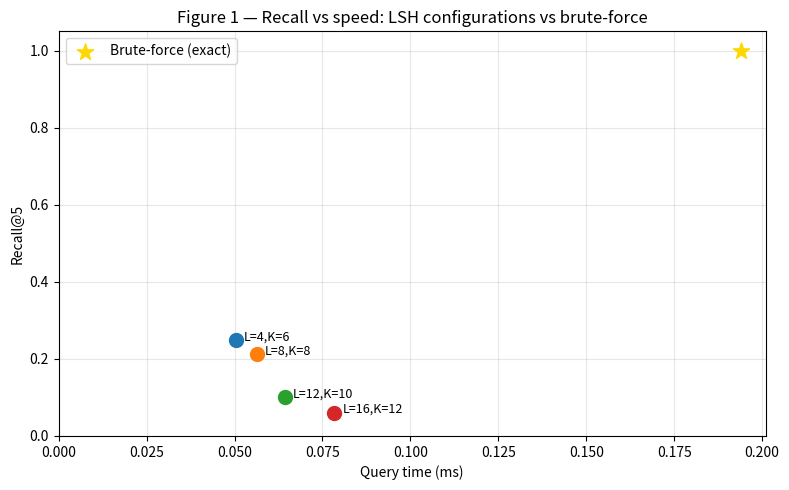
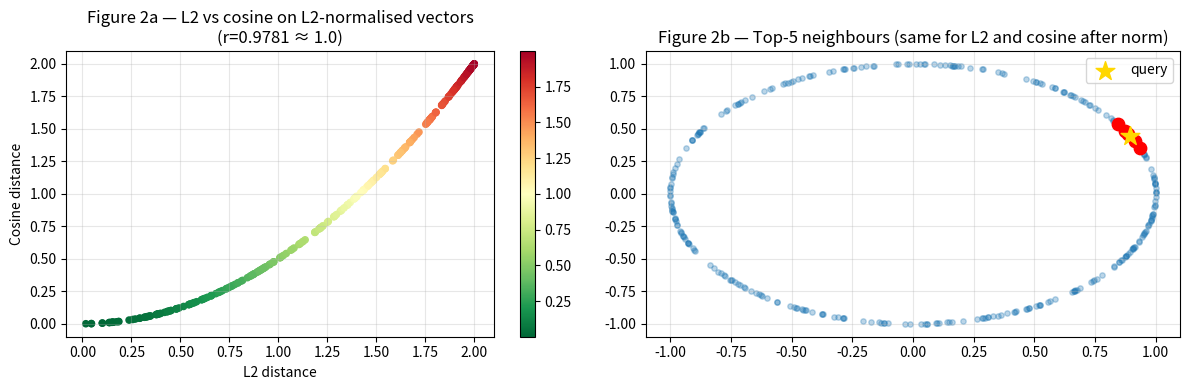
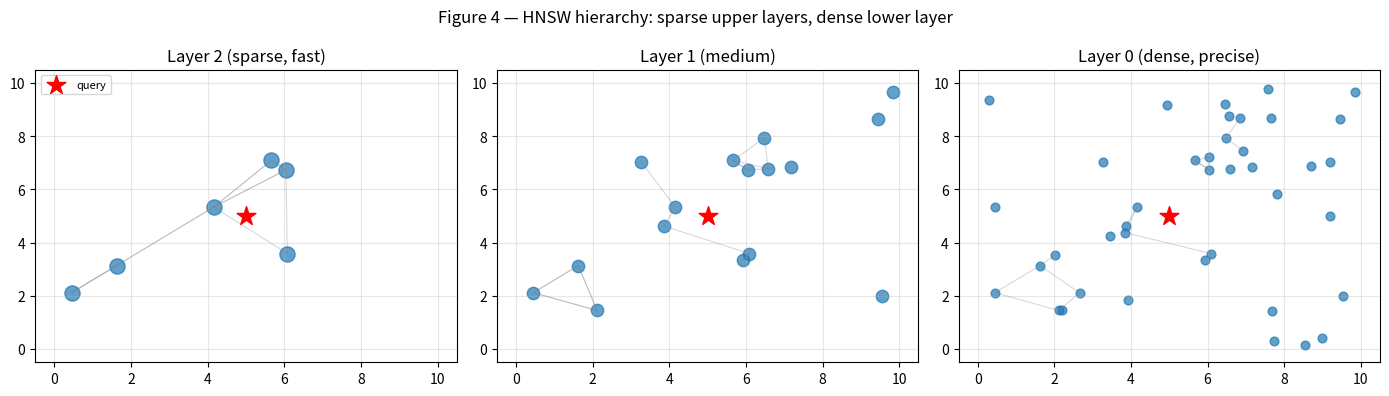

Here is the Python script that generated these plots, in order:
import numpy as np
import matplotlib.pyplot as plt
import time

rng = np.random.default_rng(42)
plt.rcParams['figure.figsize'] = (8, 5)
plt.rcParams['axes.grid'] = True
plt.rcParams['grid.alpha'] = 0.3

# Corpus of N vectors in D dimensions (simulating sentence embeddings).
N, D = 5000, 64
corpus = rng.normal(0, 1, (N, D)).astype(np.float32)
# L2-normalise for cosine search.
corpus_norm = corpus / (np.linalg.norm(corpus, axis=1, keepdims=True) + 1e-9)
query = rng.normal(0, 1, D).astype(np.float32)
query_norm = query / (np.linalg.norm(query) + 1e-9)
print(f'Corpus: {N} x {D}  Query: {D}d')


# 5a. Brute-force: compute all cosine similarities, return top-k.
def brute_force_search(query_norm, corpus_norm, k=5):
    sims = corpus_norm @ query_norm          # (N,) dot product = cosine sim
    idx = np.argpartition(sims, -k)[-k:]    # top-k indices (unsorted)
    idx = idx[np.argsort(sims[idx])[::-1]]  # sort descending
    return idx, sims[idx]

t0 = time.perf_counter()
bf_idx, bf_sims = brute_force_search(query_norm, corpus_norm, k=5)
bf_time = time.perf_counter() - t0
print(f'Brute-force top-5 (exact):')
for i, (idx, sim) in enumerate(zip(bf_idx, bf_sims)):
    print(f'  [{i+1}] idx={idx:4d}  cos={sim:.4f}')
print(f'Brute-force time: {bf_time*1000:.2f} ms  (N={N}, D={D})')


# 5b. LSH with L hash tables, each using K random hyperplanes.
class LSHIndex:
    def __init__(self, d, n_tables=10, n_bits=8, seed=0):
        r = np.random.default_rng(seed)
        self.n_tables = n_tables
        self.n_bits = n_bits
        # Random hyperplane normals: (n_tables, n_bits, d)
        self.planes = r.normal(0, 1, (n_tables, n_bits, d)).astype(np.float32)
        self.tables = [{} for _ in range(n_tables)]
        self.vectors = None

    def _hash(self, vecs, table_idx):
        # vecs: (N, d) or (d,); planes[t]: (n_bits, d)
        proj = vecs @ self.planes[table_idx].T   # (N, n_bits)
        bits = (proj > 0).astype(np.int8)
        # Convert bit array to integer key.
        powers = 1 << np.arange(self.n_bits, dtype=np.int32)
        return (bits @ powers).tolist() if bits.ndim == 2 else int(bits @ powers)

    def build(self, vectors):
        self.vectors = vectors
        for t in range(self.n_tables):
            hashes = self._hash(vectors, t)
            for i, h in enumerate(hashes):
                self.tables[t].setdefault(h, []).append(i)

    def search(self, query, k=5):
        candidates = set()
        for t in range(self.n_tables):
            h = self._hash(query, t)
            candidates.update(self.tables[t].get(h, []))
        if not candidates:
            return np.array([]), np.array([])
        cands = np.array(list(candidates))
        sims = self.vectors[cands] @ query
        top_k = min(k, len(cands))
        idx = np.argpartition(sims, -top_k)[-top_k:]
        idx = idx[np.argsort(sims[idx])[::-1]]
        return cands[idx], sims[idx]

    def stats(self):
        total = sum(len(v) for t in self.tables for v in t.values())
        avg_bucket = total / max(1, sum(len(t) for t in self.tables))
        return {'tables': self.n_tables, 'avg_bucket_size': avg_bucket}

# Build LSH index.
lsh = LSHIndex(D, n_tables=12, n_bits=10)
t0 = time.perf_counter()
lsh.build(corpus_norm)
build_time = time.perf_counter() - t0

t0 = time.perf_counter()
lsh_idx, lsh_sims = lsh.search(query_norm, k=5)
lsh_time = time.perf_counter() - t0

print(f'LSH build time: {build_time*1000:.1f} ms')
print(f'LSH search time: {lsh_time*1000:.3f} ms')
print(f'LSH candidates evaluated: {len(set(lsh_idx))} / {N}')
# Recall@5: how many of the exact top-5 did LSH find?
gt_set = set(bf_idx.tolist())
lsh_set = set(lsh_idx.tolist()) if len(lsh_idx) > 0 else set()
recall = len(gt_set & lsh_set) / len(gt_set)
print(f'Recall@5: {recall:.2f}')


# 5c. Measure recall@5 vs speed for different LSH configurations.
N_QUERIES = 50
queries_norm = rng.normal(0, 1, (N_QUERIES, D)).astype(np.float32)
queries_norm /= np.linalg.norm(queries_norm, axis=1, keepdims=True) + 1e-9

def exact_top_k(queries_norm, corpus_norm, k=5):
    results = []
    for q in queries_norm:
        sims = corpus_norm @ q
        idx = np.argpartition(sims, -k)[-k:]
        results.append(set(idx.tolist()))
    return results

gt_results = exact_top_k(queries_norm, corpus_norm, k=5)

configs = [(4, 6), (8, 8), (12, 10), (16, 12)]
results_lsh = []
for n_tables, n_bits in configs:
    idx_obj = LSHIndex(D, n_tables=n_tables, n_bits=n_bits)
    idx_obj.build(corpus_norm)
    recalls, times = [], []
    for q, gt in zip(queries_norm, gt_results):
        t0 = time.perf_counter()
        found_idx, _ = idx_obj.search(q, k=5)
        times.append(time.perf_counter() - t0)
        found_set = set(found_idx.tolist()) if len(found_idx) > 0 else set()
        recalls.append(len(gt & found_set) / len(gt))
    results_lsh.append({
        'label': f'L={n_tables},K={n_bits}',
        'recall': np.mean(recalls),
        'time_ms': np.mean(times) * 1000,
    })
    print(f'LSH L={n_tables} K={n_bits}: Recall@5={np.mean(recalls):.3f}  '
          f'time={np.mean(times)*1000:.3f}ms')


# Figure 1 — Recall vs speed: brute-force vs LSH configurations.
fig, ax = plt.subplots()
for r in results_lsh:
    ax.scatter(r['time_ms'], r['recall'], s=100, zorder=3)
    ax.annotate(r['label'], (r['time_ms'], r['recall']),
                textcoords='offset points', xytext=(6, 0), fontsize=9)
ax.scatter(bf_time * 1000, 1.0, s=150, marker='*', color='gold', zorder=4,
           label='Brute-force (exact)')
ax.set_xlabel('Query time (ms)'); ax.set_ylabel('Recall@5')
ax.set_title('Figure 1 — Recall vs speed: LSH configurations vs brute-force')
ax.set_xlim(left=0); ax.set_ylim(0, 1.05)
ax.legend()
plt.tight_layout()
plt.show()


# Figure 2 — L2 vs cosine distance: are they equivalent after normalisation?
n_pts = 300
vecs = rng.normal(0, 1, (n_pts, 2))
vecs_norm = vecs / (np.linalg.norm(vecs, axis=1, keepdims=True) + 1e-9)

q_demo = np.array([1.0, 0.5])
q_demo_norm = q_demo / np.linalg.norm(q_demo)

l2_dists   = np.linalg.norm(vecs_norm - q_demo_norm, axis=1)
cos_dists  = 1 - vecs_norm @ q_demo_norm
corr = np.corrcoef(l2_dists, cos_dists)[0, 1]

fig, axes = plt.subplots(1, 2, figsize=(12, 4))
scatter = axes[0].scatter(l2_dists, cos_dists, c=cos_dists, cmap='RdYlGn_r', s=20)
axes[0].set_xlabel('L2 distance'); axes[0].set_ylabel('Cosine distance')
axes[0].set_title(f'Figure 2a — L2 vs cosine on L2-normalised vectors\n(r={corr:.4f} ≈ 1.0)')
plt.colorbar(scatter, ax=axes[0])

# Show ordering is identical.
top5_l2  = set(np.argpartition(l2_dists, 5)[:5].tolist())
top5_cos = set(np.argpartition(cos_dists, 5)[:5].tolist())
axes[1].scatter(vecs_norm[:, 0], vecs_norm[:, 1], alpha=0.3, s=15)
for idx in top5_cos:
    axes[1].scatter(*vecs_norm[idx], s=80, c='red', zorder=4)
axes[1].scatter(*q_demo_norm, s=200, marker='*', c='gold', zorder=5, label='query')
axes[1].set_title('Figure 2b — Top-5 neighbours (same for L2 and cosine after norm)')
axes[1].legend()
plt.tight_layout()
plt.show()
print(f'L2 top-5 == cosine top-5 on normalised vectors: {top5_l2 == top5_cos}')


# Figure 3 — PQ memory compression illustration.
D_pq = 128; M_pq = 8; subD = D_pq // M_pq    # 16-dim sub-vectors
N_pq = 1000
corpus_pq = rng.normal(0, 1, (N_pq, D_pq)).astype(np.float32)

# Simple PQ: k-means on each sub-space (k*=16 centroids for speed).
K_star = 16
pq_codes = np.zeros((N_pq, M_pq), dtype=np.uint8)
codebooks = []
for m in range(M_pq):
    sub = corpus_pq[:, m * subD:(m + 1) * subD]
    # Mini k-means (5 iters).
    centroids = sub[rng.choice(N_pq, K_star, replace=False)]
    for _ in range(5):
        dists = ((sub[:, None, :] - centroids[None, :, :]) ** 2).sum(-1)
        assignments = np.argmin(dists, axis=1)
        for k in range(K_star):
            mask = assignments == k
            if mask.any():
                centroids[k] = sub[mask].mean(0)
    pq_codes[:, m] = np.argmin(
        ((sub[:, None, :] - centroids[None, :, :]) ** 2).sum(-1), axis=1
    ).astype(np.uint8)
    codebooks.append(centroids)

orig_bytes = N_pq * D_pq * 4
pq_bytes   = N_pq * M_pq * 1      # 1 byte per code (uint8)
print(f'PQ compression:')
print(f'  Original: {orig_bytes:,} bytes ({orig_bytes/1024:.1f} KB)')
print(f'  PQ codes: {pq_bytes:,} bytes ({pq_bytes/1024:.2f} KB)')
print(f'  Compression ratio: {orig_bytes/pq_bytes:.0f}x')
print(f'  Codebook overhead: {M_pq * K_star * subD * 4:,} bytes')

# Approximate distance for a random query.
q_pq = rng.normal(0, 1, D_pq).astype(np.float32)
# Build distance tables: for each sub-space m, compute dist(q_sub, centroid_k).
dist_tables = np.array([
    ((q_pq[m * subD:(m + 1) * subD][None, :] - codebooks[m]) ** 2).sum(1)
    for m in range(M_pq)
])  # (M, K_star)
approx_dists = dist_tables[np.arange(M_pq)[:, None], pq_codes.T].sum(0)  # (N_pq,)
exact_dists  = ((corpus_pq - q_pq[None, :]) ** 2).sum(1)
corr_pq = np.corrcoef(approx_dists, exact_dists)[0, 1]
print(f'  Approx vs exact distance correlation: {corr_pq:.4f}')


# Figure 4 — HNSW layer structure (schematic, 2D).
n_nodes = 40
nodes = rng.uniform(0, 10, (n_nodes, 2))
q_hnsw = np.array([5.0, 5.0])

fig, axes = plt.subplots(1, 3, figsize=(14, 4))
for ax, (title, keep_frac, marker_size) in zip(axes, [
    ('Layer 2 (sparse, fast)', 0.15, 120),
    ('Layer 1 (medium)', 0.40, 80),
    ('Layer 0 (dense, precise)', 1.0, 40),
]):
    keep_n = max(3, int(n_nodes * keep_frac))
    layer_nodes = nodes[:keep_n]
    ax.scatter(layer_nodes[:, 0], layer_nodes[:, 1], s=marker_size, alpha=0.7)
    # Draw a few edges.
    for ni in range(min(keep_n, 8)):
        dists = np.linalg.norm(layer_nodes - layer_nodes[ni], axis=1)
        dists[ni] = np.inf
        for nb_idx in np.argsort(dists)[:2]:
            ax.plot([layer_nodes[ni, 0], layer_nodes[nb_idx, 0]],
                    [layer_nodes[ni, 1], layer_nodes[nb_idx, 1]],
                    'gray', alpha=0.3, lw=0.8)
    ax.scatter(*q_hnsw, s=200, marker='*', c='red', zorder=5, label='query')
    ax.set_title(title); ax.set_xlim(-0.5, 10.5); ax.set_ylim(-0.5, 10.5)
axes[0].legend(loc='upper left', fontsize=8)
plt.suptitle('Figure 4 — HNSW hierarchy: sparse upper layers, dense lower layer')
plt.tight_layout()
plt.show()


# 8.1 FAISS: production ANN search (guarded).
try:
    import faiss

    # (a) Flat index: exact brute-force.
    index_flat = faiss.IndexFlatIP(D)
    index_flat.add(corpus_norm)
    D_faiss, I_faiss = index_flat.search(query_norm[None, :], k=5)
    print('FAISS IndexFlatIP (exact):')
    print(f'  Top-5 indices: {I_faiss[0]}')
    print(f'  Top-5 sims:    {D_faiss[0].round(4)}')
    print(f'  Match brute-force: {set(I_faiss[0].tolist()) == set(bf_idx.tolist())}')

    # (b) HNSW index (ANN, very fast).
    index_hnsw = faiss.IndexHNSWFlat(D, 32)   # M=32
    index_hnsw.add(corpus_norm)
    D_hnsw, I_hnsw = index_hnsw.search(query_norm[None, :], k=5)
    print(f'FAISS HNSW top-5: {I_hnsw[0]}')

    # (c) IVF+PQ: compressed billion-scale index.
    quantiser = faiss.IndexFlatIP(D)
    index_ivfpq = faiss.IndexIVFPQ(quantiser, D, 64, 8, 8)   # 64 cells, M=8, k*=256
    index_ivfpq.train(corpus_norm)
    index_ivfpq.add(corpus_norm)
    index_ivfpq.nprobe = 4
    D_ivfpq, I_ivfpq = index_ivfpq.search(query_norm[None, :], k=5)
    print(f'FAISS IVF+PQ top-5: {I_ivfpq[0]}')
    print(f'IVF+PQ mem estimate: {index_ivfpq.sa_code_size() * N} bytes compressed')

except Exception as e:
    print(f'[faiss not available: {type(e).__name__}]')
    lines = [
        'FAISS production patterns:',
        '  import faiss',
        '  # Flat (exact): d=768, N up to ~500K',
        '  idx = faiss.IndexFlatIP(768)',
        '  idx.add(embeddings)  # (N, 768) float32',
        '  D, I = idx.search(query, k=10)',
        '',
        '  # HNSW (fast ANN, best recall/speed tradeoff):',
        '  idx = faiss.IndexHNSWFlat(768, 32)  # M=32',
        '',
        '  # IVF+PQ (billion-scale, compressed memory):',
        '  quantiser = faiss.IndexFlatIP(768)',
        '  idx = faiss.IndexIVFPQ(quantiser, 768, 1024, 16, 8)',
        '  idx.train(sample); idx.add(all_vecs); idx.nprobe=64',
    ]
    print('\n'.join(lines))
